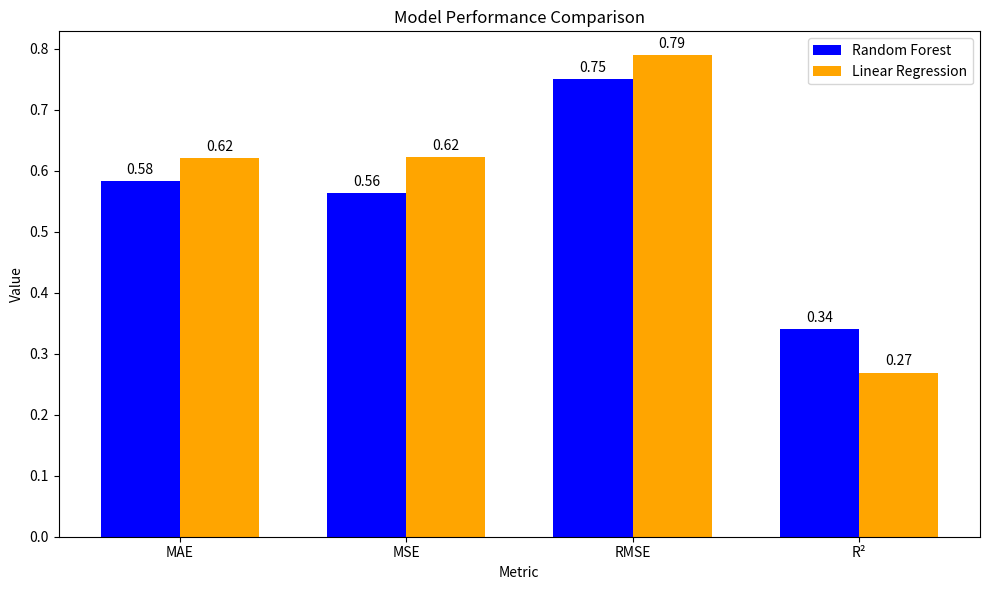

This figure's Python source:
import matplotlib.pyplot as plt
import numpy as np

# Metrics for both models
metrics = {
    "Metric": ["MAE", "MSE", "RMSE", "R²"],
    "Random Forest": [0.5832, 0.5630, 0.7503, 0.3399],
    "Linear Regression": [0.6214, 0.6232, 0.7894, 0.2692]
}

# Convert to numpy arrays for plotting
labels = metrics["Metric"]
rf_metrics = metrics["Random Forest"]
lr_metrics = metrics["Linear Regression"]

x = np.arange(len(labels))  # Label locations
width = 0.35  # Bar width

# Create the bar chart
fig, ax = plt.subplots(figsize=(10, 6))
bars_rf = ax.bar(x - width/2, rf_metrics, width, label="Random Forest", color="blue")
bars_lr = ax.bar(x + width/2, lr_metrics, width, label="Linear Regression", color="orange")

# Add labels, title, and legend
ax.set_xlabel("Metric")
ax.set_ylabel("Value")
ax.set_title("Model Performance Comparison")
ax.set_xticks(x)
ax.set_xticklabels(labels)
ax.legend()

# Add value annotations
for bars in [bars_rf, bars_lr]:
    for bar in bars:
        height = bar.get_height()
        ax.annotate(f'{height:.2f}',
                    xy=(bar.get_x() + bar.get_width() / 2, height),
                    xytext=(0, 3),  # Offset text slightly above bar
                    textcoords="offset points",
                    ha='center', va='bottom')

plt.tight_layout()
plt.show()